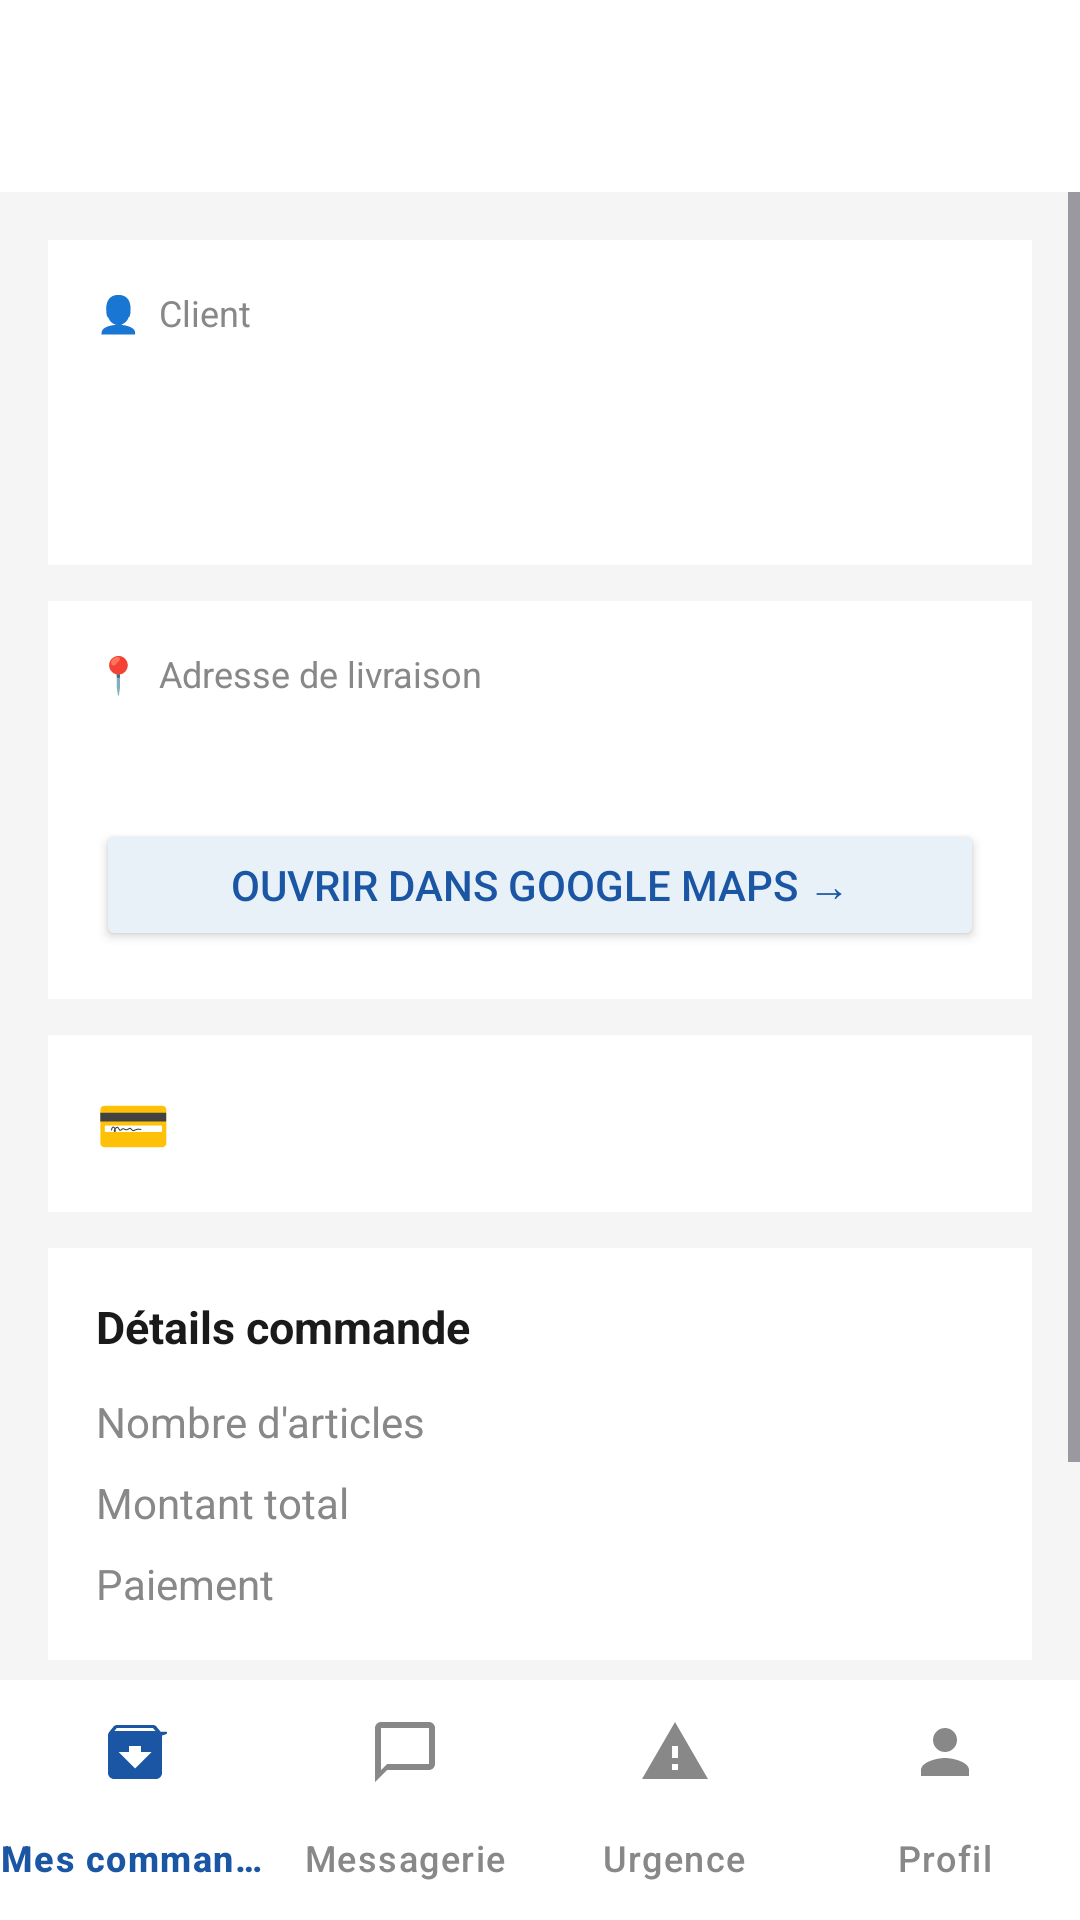

Reconstruct the res/layout file that produces this screen, plus the resources it refers to.
<!-- AndroidManifest.xml: application theme Theme.DeliverPro -->
<!-- res/layout/activity_driver_stop_detail.xml -->
<?xml version="1.0" encoding="utf-8"?>
<LinearLayout xmlns:android="http://schemas.android.com/apk/res/android"
    xmlns:app="http://schemas.android.com/apk/res-auto"
    android:layout_width="match_parent"
    android:layout_height="match_parent"
    android:orientation="vertical"
    android:background="#F5F5F5">

    
    <androidx.appcompat.widget.Toolbar
        android:id="@+id/toolbar"
        android:layout_width="match_parent"
        android:layout_height="?attr/actionBarSize"
        android:background="#FFFFFF"
        android:elevation="2dp">

        <LinearLayout
            android:layout_width="match_parent"
            android:layout_height="wrap_content"
            android:orientation="horizontal"
            android:gravity="center_vertical">

            <LinearLayout
                android:layout_width="0dp"
                android:layout_height="wrap_content"
                android:layout_weight="1"
                android:orientation="vertical">

                <TextView
                    android:id="@+id/tvStopTitle"
                    android:layout_width="wrap_content"
                    android:layout_height="wrap_content"
                    android:textSize="16sp"
                    android:textStyle="bold"
                    android:textColor="#1A1A1A" />

                <TextView
                    android:id="@+id/tvClientNameToolbar"
                    android:layout_width="wrap_content"
                    android:layout_height="wrap_content"
                    android:textSize="12sp"
                    android:textColor="#888888" />
            </LinearLayout>

            <TextView
                android:id="@+id/tvStatus"
                android:layout_width="wrap_content"
                android:layout_height="wrap_content"
                android:textSize="13sp"
                android:textStyle="bold"
                android:paddingEnd="8dp" />
        </LinearLayout>
    </androidx.appcompat.widget.Toolbar>

    <ScrollView
        android:layout_width="match_parent"
        android:layout_height="0dp"
        android:layout_weight="1">

        <LinearLayout
            android:layout_width="match_parent"
            android:layout_height="wrap_content"
            android:orientation="vertical"
            android:padding="16dp">

            
            <LinearLayout
                android:layout_width="match_parent"
                android:layout_height="wrap_content"
                android:background="#FFFFFF"
                android:orientation="vertical"
                android:padding="16dp"
                android:layout_marginBottom="12dp">

                <TextView
                    android:layout_width="wrap_content"
                    android:layout_height="wrap_content"
                    android:text="👤  Client"
                    android:textSize="12sp"
                    android:textColor="#888888"
                    android:layout_marginBottom="8dp" />

                <TextView
                    android:id="@+id/tvClientName"
                    android:layout_width="wrap_content"
                    android:layout_height="wrap_content"
                    android:textSize="20sp"
                    android:textStyle="bold"
                    android:textColor="#1A1A1A"
                    android:layout_marginBottom="6dp" />

                <TextView
                    android:id="@+id/tvClientPhone"
                    android:layout_width="wrap_content"
                    android:layout_height="wrap_content"
                    android:textSize="14sp"
                    android:textColor="#1A56A4" />
            </LinearLayout>

            
            <LinearLayout
                android:layout_width="match_parent"
                android:layout_height="wrap_content"
                android:background="#FFFFFF"
                android:orientation="vertical"
                android:padding="16dp"
                android:layout_marginBottom="12dp">

                <TextView
                    android:layout_width="wrap_content"
                    android:layout_height="wrap_content"
                    android:text="📍  Adresse de livraison"
                    android:textSize="12sp"
                    android:textColor="#888888"
                    android:layout_marginBottom="8dp" />

                <TextView
                    android:id="@+id/tvAddress"
                    android:layout_width="wrap_content"
                    android:layout_height="wrap_content"
                    android:textSize="15sp"
                    android:textColor="#1A1A1A"
                    android:layout_marginBottom="12dp" />

                <Button
                    android:id="@+id/btnOpenMaps"
                    android:layout_width="match_parent"
                    android:layout_height="44dp"
                    android:text="Ouvrir dans Google Maps →"
                    android:textColor="#1A56A4"
                    android:backgroundTint="#E8F0F8"
                    android:textSize="14sp" />
            </LinearLayout>

            
            <LinearLayout
                android:layout_width="match_parent"
                android:layout_height="wrap_content"
                android:background="#FFFFFF"
                android:orientation="horizontal"
                android:padding="16dp"
                android:gravity="center_vertical"
                android:layout_marginBottom="12dp">

                <TextView
                    android:id="@+id/tvPaymentIcon"
                    android:layout_width="wrap_content"
                    android:layout_height="wrap_content"
                    android:text="💳"
                    android:textSize="20sp"
                    android:layout_marginEnd="12dp" />

                <TextView
                    android:id="@+id/tvPaymentMethod"
                    android:layout_width="wrap_content"
                    android:layout_height="wrap_content"
                    android:textSize="15sp"
                    android:textColor="#1A1A1A" />
            </LinearLayout>

            
            <LinearLayout
                android:layout_width="match_parent"
                android:layout_height="wrap_content"
                android:background="#FFFFFF"
                android:orientation="vertical"
                android:padding="16dp"
                android:layout_marginBottom="20dp">

                <TextView
                    android:layout_width="wrap_content"
                    android:layout_height="wrap_content"
                    android:text="Détails commande"
                    android:textSize="15sp"
                    android:textStyle="bold"
                    android:textColor="#1A1A1A"
                    android:layout_marginBottom="12dp" />

                
                <LinearLayout android:layout_width="match_parent"
                    android:layout_height="wrap_content" android:orientation="horizontal"
                    android:layout_marginBottom="8dp">
                    <TextView android:layout_width="0dp" android:layout_height="wrap_content"
                        android:layout_weight="1" android:text="Nombre d'articles"
                        android:textColor="#888888" android:textSize="14sp" />
                    <TextView android:id="@+id/tvNbArticles"
                        android:layout_width="wrap_content" android:layout_height="wrap_content"
                        android:textColor="#1A1A1A" android:textSize="14sp" android:textStyle="bold" />
                </LinearLayout>

                
                <LinearLayout android:layout_width="match_parent"
                    android:layout_height="wrap_content" android:orientation="horizontal"
                    android:layout_marginBottom="8dp">
                    <TextView android:layout_width="0dp" android:layout_height="wrap_content"
                        android:layout_weight="1" android:text="Montant total"
                        android:textColor="#888888" android:textSize="14sp" />
                    <TextView android:id="@+id/tvAmount"
                        android:layout_width="wrap_content" android:layout_height="wrap_content"
                        android:textColor="#1A1A1A" android:textSize="14sp" android:textStyle="bold" />
                </LinearLayout>

                
                <LinearLayout android:layout_width="match_parent"
                    android:layout_height="wrap_content" android:orientation="horizontal">
                    <TextView android:layout_width="0dp" android:layout_height="wrap_content"
                        android:layout_weight="1" android:text="Paiement"
                        android:textColor="#888888" android:textSize="14sp" />
                    <TextView android:id="@+id/tvPayment"
                        android:layout_width="wrap_content" android:layout_height="wrap_content"
                        android:textColor="#1A1A1A" android:textSize="14sp" />
                </LinearLayout>
            </LinearLayout>

            
            <Button
                android:id="@+id/btnModify"
                android:layout_width="match_parent"
                android:layout_height="56dp"
                android:text="Modifier la livraison"
                android:textColor="#FFFFFF"
                android:textSize="16sp"
                android:textStyle="bold"
                android:backgroundTint="#1A56A4" />

        </LinearLayout>
    </ScrollView>

    
    <com.google.android.material.bottomnavigation.BottomNavigationView
        android:id="@+id/bottomNav"
        android:layout_width="match_parent"
        android:layout_height="wrap_content"
        android:background="#FFFFFF"
        app:menu="@menu/menu_deliverer_bottom"
        app:itemIconTint="@drawable/bottom_nav_selector"
        app:itemTextColor="@drawable/bottom_nav_selector"
        app:labelVisibilityMode="labeled" />

</LinearLayout>
<!-- resources referenced by this layout -->
<resources>
  <!-- drawable bottom_nav_selector (drawable) -->
  <?xml version="1.0" encoding="utf-8"?>
  <selector xmlns:android="http://schemas.android.com/apk/res/android">
      <item android:color="#1A56A4" android:state_checked="true" />
      <item android:color="#888888" />
  </selector>
  <style name="Theme.DeliverPro" parent="Base.Theme.DeliverPro" />
  <style name="Base.Theme.DeliverPro" parent="Theme.Material3.DayNight.NoActionBar">
          
          
      </style>
</resources>
